pico-8 play session: hold ← + tap ❎, after a click and taps of 🅾, ❎, 🅾+❎, 🅾 in the second before t = 0

[t = 1 s] hold ← ~1s, tap ❎ ~2×
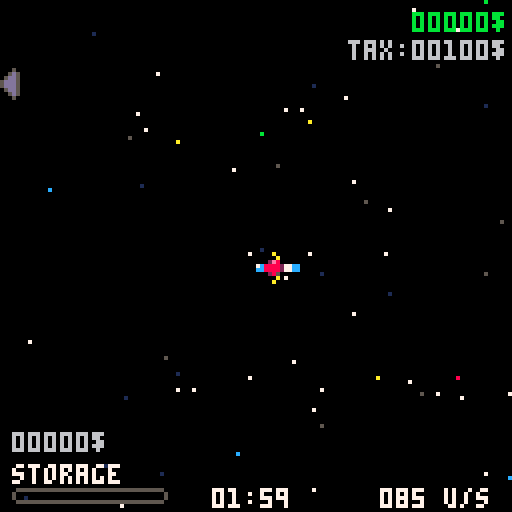
[t = 2 s] hold ← ~2s, tap ❎ ~4×
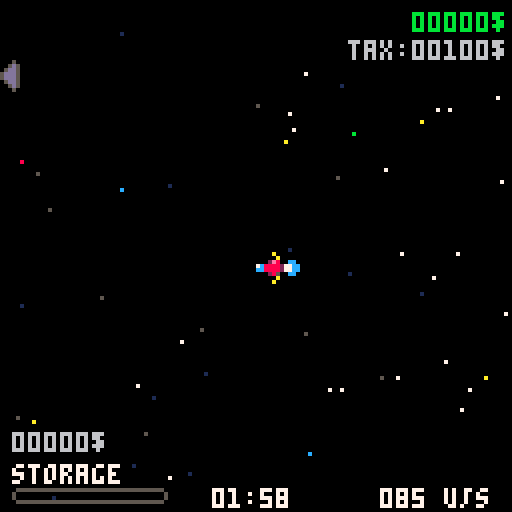
[t = 4 s] hold ← ~4s, tap ❎ ~7×
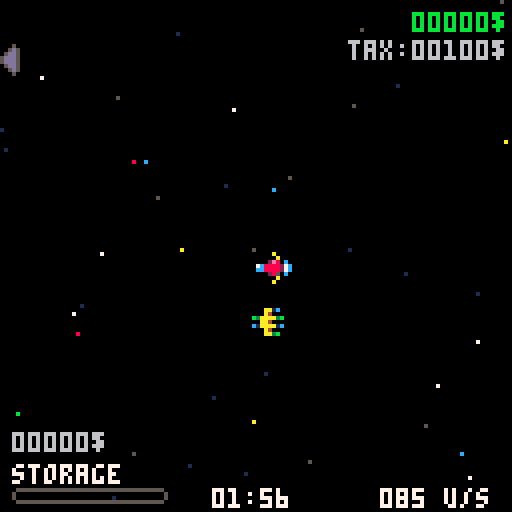
[t = 6 s] hold ← ~6s, tap ❎ ~10×
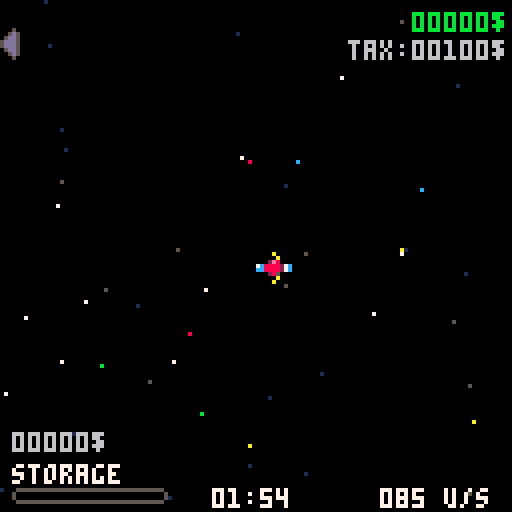

pico-8 cartridge
version 42
__lua__
//init
 
function _init()
 //init objects
 iply()
 ispace()
 iscraps()
 //tmp stuff
-- highscrapvlu=scraps[1]
-- highscraptier=scraps[2]
 
 //tick counter
	t=0
	
	//stars and scraps base speed 
	basespdcf=0.04

 //stage info
 stage=1
 fadeinit=true
 fadedir="left"
 imptax=100
 
 //gameinfo
 gmstate="init"
 initanim=false
 
end

function iply()
 ply={
		x=63*63, 
		y=63*31,
		inispd=0.2,
		spd=0.2,
		money=0,
		maxmoney=0,
		taxpaid=0,
		mnmade=0,
		maxstorage=5,
		storage=0,
		storagevlu=0,
		onturbo=false,
		spr=1,
		mvm=false,
		tempcore=0
	}
	
	//tempcore
	maxtempcore=6
	
	//no upgrade
	noeng={
		typ=0,
	 name="basic",
	 clr=7,
		turbo=0,
		accdly=1
	}
	
	//tier 1 upgrade
	quantumeng={
	 typ=1,
	 name="quantum",
	 clr=11,
	 turbo=0.5,
	 accdly=120,
	 uplyanim={13,29,45,61,14,30},
	 lplyanim={46,62,15,31,47,63},
	 ulplyanim={112,113,114,115,116,117},
	 dlplyanim={118,119,120,121,122,123}
	}
	
	//tier 2 upgrade
	lseng={
		typ=2,
		name="lightspeed",
	 clr=8,
		turbo=0.75,
		accdly=90,
		uplyanim={80,81,82,83,84,85},
	 lplyanim={86,87,88,89,90,91},
	 ulplyanim={96,97,98,99,100,101},
	 dlplyanim={102,103,104,105,106,107}
	}
	
	//tier 3 upgrade
	ftleng={
	 typ=3,
	 name="ftl",
	 clr=10,
	 turbo=1,
	 accdly=60,
	 uplyanim={13,81,19,61,84,22},
	 lplyanim={46,87,25,31,90,28},
	 ulplyanim={112,97,35,115,100,38},
	 dlplyanim={118,103,41,121,106,44}
	}
	
 engine=noeng
	
	uplyanim={17,18,19,20,21,22}
	lplyanim={23,24,25,26,27,28}
	ulplyanim={33,34,35,36,37,38}
	dlplyanim={39,40,41,42,43,44}
	
	plyanim={
	 x=ply.x,
	 y=ply.y+8,
	 spr=uplyanim,
	 xflip=false,
	 yflip=false,
	 shockwave=false,
	}
	
	shockwaves={}
	explosions={}
	shockwaveclr={8,10,11,12,14}
	
	//turbo shakecam
	shakedly=100
	shaketimer=0
	shakestrength=2
	
	camxoffset=0
	camyoffset=0
	
	//ship deceleration
	dcldly=60
	dclpercentage=0.09
	dcltimer=0
	
	//fictional pos
	xpos=ply.x
	ypos=ply.y
	
	//deny scrap pickup
	denydly=40
	denytimer=denydly
	denyclr={8,8,8,8,8}
	
	//money blink timer
	mnblinkdly=100
	mnblinktimer=0
	stvlublinkdly=100
	stvlublinktimer=0
	
 music(0)
end

function ispace()
 stars={}
 planets={}
 
 //space station
 station={
  x=ply.x-127+rnd(4000)-2000,
 	y=ply.y-127+rnd(4000)-2000,
 	spr=136,
 	spd=5,
 	rate=0
 }
 
 wypt={
  x=ply.x-5,
  y=ply.y-5,
		exs=false,
	 spr=57 
 }
 
 //planet
 for i=0,2 do
  xflip=rnd(2)-1
  yflip=rnd(2)-1
  xflip=(xflip>0) and true or false
  yflip=(yflip>0) and true or false
 	planet={
 	 x=ply.x-127+rnd(2000)-1000,
 	 y=ply.y-127+rnd(2000)-1000,
 	 xflip=xflip,
 	 yflip=yflip,
 		spr=76+i*64,
 		spd=5,
 		rate=1+flr(rnd(25))
 	}
 	add(planets,planet)
 end
 
 //stars
	for i=0,100 do
		star={
		 x=ply.x-127+rnd(255),
		 y=ply.y-127+rnd(255),
		 spd=2.6,
		 clr=7,
	 }
	 add(stars,star)
	end
	for i=0,75 do
		star={
		 x=ply.x-127+rnd(255),
		 y=ply.y-127+rnd(255),
		 spd=10,
		 clr=5,
	 }
	 add(stars,star)
	end
	for i=0,50 do
		star={
		 x=ply.x-127+rnd(255),
		 y=ply.y-127+rnd(255),
		 spd=0.5,
		 clr=1,
	 }
	 add(stars,star)
	end
	for i=0,5 do
		star={
		 x=ply.x-127+rnd(255),
		 y=ply.y-127+rnd(255),
		 spd=1,
		 clr=8,
	 }
	 add(stars,star)
	end
	for i=0,10 do
		star={
		 x=ply.x-127+rnd(255),
		 y=ply.y-127+rnd(255),
		 spd=1.6,
		 clr=11,
	 }
	 add(stars,star)
	end
	for i=0,10 do
		star={
		 x=ply.x-127+rnd(255),
		 y=ply.y-127+rnd(255),
		 spd=1.3,
		 clr=12,
	 }
	 add(stars,star)
	end
	for i=0,10 do
		star={
		 x=ply.x-127+rnd(255),
		 y=ply.y-127+rnd(255),
		 spd=1.9,
		 clr=10,
	 }
	 add(stars,star)
	end
end

function iscraps()

	pickupdly=240
	pickuptimer=0
	
	spwanscrapdly=5*60
	spawnscraptimer=0
	maxscraps=7
 scraps={}
 scraptypes={
 	"broken wing",
 	"carburator",
 	"photon absorber",
 	"quantum orb",
 	"alien adapter",
 	"laser weapon",
 	"battery cable",
 	"microprocessor"
 }
 
 for i=0,maxscraps do
 	spawnscrap()
 end
end
-->8
//update

function _update60()
 t+=1
 //title screen
 if gmstate=="init" then
  mv(stars,basespdcf)
  resetelem(stars,160,255)
 	if btnp(❎) then
 	 sfx(29)
 		gmstate="level"
-- 		music(0)
		end
 end
 //level
 if gmstate=="level" then
		mvply()
		turboply()
		mv(stars,basespdcf)
		mv(scraps,basespdcf)
		mv(planets,basespdcf)
		mv({station},basespdcf)
		mvshockwave()
		mvexplosion()
		resetelem(stars,150,255)
		resetelem(scraps,1000,375)
		resetelem(planets,2000,1000)
		resetelem({station},4000,2000)
		pickup()
		sellscraps()
		waypoint()
		timer()
	end
	
	if gmstate=="fade" then
	 camxoffset=0
	 camyoffset=0
	 if ttmp==nil then
	  ttmp=t
  end
		if t-ttmp>5 and fadeinit==true then
		 gmstate=nxtstate
			ttmp=nil
		end
	end
	
	//stage complete
	if gmstate=="stcmpl" then
	 if stcmplprint and btnp(❎) then
	  tmpt=t
	  goshop=true
 	 setstage()
		 ispace()
		 iscraps()
 		stcmplprint=false
 		fktotal=nil
  end
  if tmpt!=nil and t-tmpt==1 and goshop then
		 tmpt=nil
		 goshop=false
			gmstate="shop"
		end
	end
	
	//game over
	if gmstate=="gmover" then
		if gmoverprint and btnp(❎) then
		 iply()
 	 ispace()
 	 iscraps()
 	 resetstage()
			tmpt=nil
			gmoverprint=false
			fktotal=nil
			gmstate="init"
		end
	end
	
	//shop
	if gmstate=="shop" then
	
	 //init shop
	 if shopset==nil then
	  shopset=true
	 	setshop()
	 	
	 	menu={
		 typ="main",
		 choice=1,
		 maxchoice=3,
		 choicenames={"buy","sell","next stage"}
		}
  end

		//move cursor
		if btnp(⬇️) then
			if menu.choice<menu.maxchoice then
			 sfx(23)
				menu.choice+=1
			end
		end
		if btnp(⬆️) then
			if menu.choice>1 then
			 sfx(23)
				menu.choice-=1
			end
		end
		
		//navigate menus
		if btnp(❎) then
		 
		 //navigate main menu
			if menu.typ=="main" then
			 
			 //buy
				if menu.choice==1 then
					menu={
					 typ="buy",
					 choice=1,
					 maxchoice=buymaxchoice,
					 choicenames=buychoicenames
					}
				 sfx(23)
				 
				//sell
				elseif menu.choice==2 then
					if ply.storagevlu>0 then				
						sellscraps()
					else
						sfx(27)
					end
					
				//next stage
				elseif menu.choice==3 then
				 shopset=nil
					gmstate="level"
					sfx(29)
				end
				
			//navigate buy menu
			elseif menu.typ=="buy" then
			
			 //buy storage
				if menu.choice==1 then
					if ply.money>=shop.storageprice then
					 sfx(18)
						ply.money-=shop.storageprice
						ply.maxstorage+=1
					else
						sfx(27)
					end
					mnblinktimer=mnblinkdly
					
				//buy temporal core or engine
				elseif menu.choice==2 then
					if ply.tempcore<maxtempcore then
					 if ply.money>=shop.tempcoreprice then
							sfx(18)
							ply.money-=shop.tempcoreprice
							ply.tempcore+=1
							if ply.tempcore==maxtempcore then
								menu.maxchoice-=1
								buymaxchoice-=1
								menu.choice-=1
								if engine==ftleng then
									buychoicenames={"storage"}
									menu.choicenames={"storage"}
								else
									buychoicenames={"storage",shop.eng.name.." engine"}
									menu.choicenames={"storage",shop.eng.name.." engine"}
								end
							end
						end
					elseif ply.money>=shop.engprice then
					 sfx(18)
						ply.money-=shop.engprice
						engine=shop.eng
						menu.maxchoice-=1
						buymaxchoice-=1
						menu.choice-=1
						if ply.tempcore==maxtempcore then
							buychoicenames={"storage"}
							menu.choicenames={"storage"}
						else
							buychoicenames={"storage","temporal core"}
							menu.choicenames={"storage","temporal core"}
						end
					else
						sfx(27)
					end
					mnblinktimer=mnblinkdly
				//buy engine
				elseif menu.choice==3 then
					if ply.money>=shop.engprice then
					 sfx(18)
						ply.money-=shop.engprice
						engine=shop.eng
						menu.maxchoice-=1
						buymaxchoice-=1
						menu.choice-=1
						if ply.tempcore==maxtempcore then
							buychoicenames={"storage"}
							menu.choicenames={"storage"}
						else
							buychoicenames={"storage","temporal core"}
							menu.choicenames={"storage","temporal core"}
						end
					else
						sfx(27)
					end
					mnblinktimer=mnblinkdly
					
				end
			end
		end
		if btnp(🅾️) then
		 sfx(23)
			menu={
		 	typ="main",
		 	choice=1,
		 	maxchoice=3,
		 	choicenames={"buy","sell","next stage"}
		 }
		end
		shopblink()
	end
end

function mvply()
	if btn(⬅️) or btn(➡️) or btn(⬆️) or btn(⬇️) then
		ply.mvm=true
		dcltimer=dcldly
		if ply.onturbo then
			if ply.shockwave then
				newshockwave()
			end
			if ply.explosion then
				newexplosion()
			end
			if shaketimer>0 then
				shake()
				shaketimer-=1
			else
				camxoffset=0
				camyoffset=0
			end
		end
	else
		ply.mvm=false
		camxoffset=0
		camyoffset=0
	end
	if dcltimer>0 then
		dcltimer-=(dclpercentage*dcltimer)
	end
	
	if btn(⬅️) and not btn(⬆️) and not btn(⬇️) then
		xpos-=scrap.spd*ply.spd
		ply.spr=3
		plyanim.spr=lplyanim
		plyanim.x=ply.x+8
		plyanim.y=ply.y
		plyanim.xflip=false
		plyanim.yflip=false
	end
	if btn(➡️) and not btn(⬆️) and not btn(⬇️) then
		xpos+=scrap.spd*ply.spd
		ply.spr=7
		plyanim.spr=lplyanim
		plyanim.x=ply.x-8
		plyanim.y=ply.y
		plyanim.xflip=true
		plyanim.yflip=false
	end
	if btn(⬆️) and not btn(➡️) and not btn(⬅️) then
		ypos-=scrap.spd*ply.spd
		ply.spr=1
		plyanim.spr=uplyanim
		plyanim.x=ply.x
		plyanim.y=ply.y+8
		plyanim.xflip=false
		plyanim.yflip=false
	end
	if btn(⬇️) and not btn(➡️) and not btn(⬅️) then
		ypos+=scrap.spd*ply.spd
		ply.spr=5
		plyanim.spr=uplyanim
		plyanim.x=ply.x
		plyanim.y=ply.y-7
		plyanim.xflip=false
		plyanim.yflip=true
	end
	if btn(⬆️) and btn(⬅️) then
		xpos-=scrap.spd*ply.spd
		ypos-=scrap.spd*ply.spd
		ply.spr=2
		plyanim.spr=ulplyanim
		plyanim.x=ply.x+7
		plyanim.y=ply.y+7
		plyanim.xflip=false
		plyanim.yflip=false
	end
	if btn(⬇️) and btn(⬅️) then
		xpos-=scrap.spd*ply.spd
		ypos+=scrap.spd*ply.spd
		ply.spr=4
		plyanim.spr=dlplyanim
		plyanim.x=ply.x+7
		plyanim.y=ply.y-7
		plyanim.xflip=false
		plyanim.yflip=false
	end
	if btn(⬇️) and btn(➡️) then
		xpos+=scrap.spd*ply.spd
		ypos+=scrap.spd*ply.spd
		ply.spr=6
		plyanim.spr=dlplyanim
		plyanim.x=ply.x-7
		plyanim.y=ply.y-7
		plyanim.xflip=true
		plyanim.yflip=false
	end
	if btn(⬆️) and btn(➡️) then
		xpos+=scrap.spd*ply.spd
		ypos-=scrap.spd*ply.spd
		ply.spr=8
		plyanim.spr=ulplyanim
		plyanim.x=ply.x-7
		plyanim.y=ply.y+7
		plyanim.xflip=true
		plyanim.yflip=false
	end
end

function mv(coll,cf)
	staticmv(coll,cf)
	dynamicmv(coll)
	
	//deceleration
	if dcltimer>0 and not ply.mvm then
		staticmv(coll,dcltimer/250)
	end
end

function staticmv(coll,cf)
	if ply.spr==1 then
		for el in all(coll) do
			el.y+=el.spd*cf
		end
	elseif ply.spr==2 then
		for el in all(coll) do
			el.x+=el.spd*cf
			el.y+=el.spd*cf
		end
	elseif ply.spr==3 then
		for el in all(coll) do
			el.x+=el.spd*cf
		end
	elseif ply.spr==4 then
		for el in all(coll) do
			el.x+=el.spd*cf
		 el.y-=el.spd*cf
		end
	elseif ply.spr==5 then
		for el in all(coll) do
			el.y-=el.spd*cf
		end
	elseif ply.spr==6 then
		for el in all(coll) do
		 el.x-=el.spd*cf
			el.y-=el.spd*cf
		end
	elseif ply.spr==7 then
	 for el in all(coll) do
			el.x-=el.spd*cf
		end
	elseif ply.spr==8 then
		for el in all(coll) do
			el.x-=el.spd*cf
			el.y+=el.spd*cf
		end
	end
end

function dynamicmv(coll)
 if btn(⬅️) and not btn(⬆️) and not btn(⬇️) then
		for elem in all(coll) do
			elem.x+=elem.spd*ply.spd
		end
	end
	if btn(➡️) and not btn(⬆️) and not btn(⬇️) then
		for elem in all(coll) do
			elem.x-=elem.spd*ply.spd
		end
	end
	if btn(⬆️) and not btn(➡️) and not btn(⬅️) then
		for elem in all(coll) do
			elem.y+=elem.spd*ply.spd
		end
	end
	if btn(⬇️) and not btn(➡️) and not btn(⬅️) then
		for elem in all(coll) do
			elem.y-=elem.spd*ply.spd
		end
	end
	if btn(⬆️) and btn(⬅️) then
	 for elem in all(coll) do
			elem.x+=elem.spd*ply.spd
			elem.y+=elem.spd*ply.spd
		end
	end
	if btn(⬇️) and btn(⬅️) then
	 for elem in all(coll) do
			elem.x+=elem.spd*ply.spd
			elem.y-=elem.spd*ply.spd
		end
	end
	if btn(⬇️) and btn(➡️) then
	 for elem in all(coll) do
			elem.x-=elem.spd*ply.spd
			elem.y-=elem.spd*ply.spd
		end
	end
	if btn(⬆️) and btn(➡️) then
	 for elem in all(coll) do
			elem.x-=elem.spd*ply.spd
			elem.y+=elem.spd*ply.spd
		end
	end
end

function resetelem(coll,deldist,newdist)
	for elem in all(coll) do
		if abs(elem.x-ply.x)>deldist or abs(elem.y-ply.y)>deldist then
		 local newx=ply.x
		 local newy=ply.y
		 repeat
    newx=ply.x-127+rnd(newdist*2)-newdist
    newy=ply.y-127+rnd(newdist*2)-newdist
   until abs(newx-ply.x)>63 or abs(newy-ply.y)>63
			elem.x=newx
			elem.y=newy
		end
	end
end

function spawnscrap()
	if #scraps>=maxscraps then
 	return
 end
 local x
 local y
 repeat
  x=ply.x+rnd(750)-375
  y=ply.y+rnd(750)-375
 until abs(x-ply.x)>63 or abs(y-ply.y)>63
	//tier probabilities
	tier=flr(rnd(101))
	if tier<60 then
		tier="common"
		rtier=1
	elseif tier<85 then
		tier="rare"
		rtier=2
	elseif tier<95 then
		tier="epic"
		rtier=3
	elseif tier<100 then
		tier="legendary"
		rtier=4
	elseif tier==100 then
		tier="mythic"
		rtier=5
	end
	scrap={
		x=x,
		y=y,
		spd=5,
		typ=scraptypes[flr(rnd(#scraptypes))+1],
		tier=tier,
		rtier=rtier
	}
	
	//type stuff
	if scrap.typ=="broken wing" then
		scrap.spr=10
		scrap.value=3
	elseif scrap.typ=="carburator" then
		scrap.spr=11
		scrap.value=5
	elseif scrap.typ=="photon absorber" then
		scrap.spr=12
		scrap.value=10
	elseif scrap.typ=="quantum orb" then
		scrap.spr=13
		scrap.value=30
	elseif scrap.typ=="alien adapter" then
		scrap.spr=14
		scrap.value=35
	elseif scrap.typ=="laser weapon" then
		scrap.spr=15
		scrap.value=20
	elseif scrap.typ=="battery cable" then
		scrap.spr=29
		scrap.value=7
	elseif scrap.typ=="microprocessor" then
		scrap.spr=30
		scrap.value=25
	end
	
	//tier stuff
	if scrap.tier=="common" then
		scrap.clr=6
	elseif scrap.tier=="rare" then
		scrap.value=flr(scrap.value*2)
		scrap.clr=12
	elseif scrap.tier=="epic" then
		scrap.value=flr(scrap.value*4)
		scrap.clr=8
	elseif scrap.tier=="legendary" then
		scrap.value=flr(scrap.value*10)
		scrap.clr=9
	elseif scrap.tier=="mythic" then
		scrap.value=flr(scrap.value*50)
		scrap.clr=10
	end
	add(scraps,scrap)
end

function turboply()
	if engine.typ!=0 and btn(🅾️) and (btn(⬆️) or btn(⬅️) or btn(➡️) or btn(⬇️)) then
	 if acctimer<engine.accdly then
	 	acctimer+=1
  end
  if acctimer==1 then
  	sfx(1)
  end
	else
		ply.spd=ply.inispd
		ply.onturbo=false
		acctimer=0
	end
	if acctimer==engine.accdly then
	 if engine.typ>=2 then
			ply.shockwave=true
		end
		ply.explosion=true
	 acctimer+=1
		ply.spd=engine.turbo
		ply.onturbo=true
		shaketimer=shakedly
		sfx(0)
	end
end

function newshockwave()
	for i=0,2 do
		shockwave={
		x=ply.x,
		y=ply.y,
		rad=i*0,
		clr=7
		}
		add(shockwaves,shockwave)
	end
	ply.shockwave=false
end

function newexplosion()
	for i=0,3+rnd(4) do
		local x=ply.x
		local y=ply.y
	 if ply.spr==1 then
	 	x+=4
	 	y+=8
  elseif ply.spr==2 then
  	x+=8
	 	y+=8
  elseif ply.spr==3 then
  	x+=8
	 	y+=4
  elseif ply.spr==4 then
  	x+=8
  elseif ply.spr==5 then
  	x+=4
  elseif ply.spr==6 then
  	//nothing
  elseif ply.spr==7 then
  	y+=4
  elseif ply.spr==8 then
  	y+=8
  end
		explosion={
		 x=x,
		 y=y,
		 rad=5+rnd(3),
		 spd=5+rnd(3),
		 age=0+rnd(3),
		 clr=7
		}
		add(explosions,explosion)
	end
	ply.explosion=false
end

function mvshockwave()
	for shockwave in all(shockwaves) do
		shockwave.rad+=5
		shockwave.clr=shockwaveclr[t%5+1]
		if shockwave.rad>100 then
			del(shockwaves,shockwave)
		end
	end
end

function mvexplosion()
	for expl in all(explosions) do
		expl.age+=1
		expl.rad-=1
		if expl.age>5 then
			expl.clr=10
		end
		if expl.age>10 then
			expl.clr=9
		end
		if expl.age>15 then
			expl.clr=8
		end
		if expl.age>20 then
			expl.clr=1
		end
		if expl.age>25 then
			del(explosions,expl)
		end
	end
end

function shake()
	camxoffset=rnd(2*shakestrength)-shakestrength
	camyoffset=rnd(2*shakestrength)-shakestrength
end

function collides(a,b)
	local a_x1=a.x
	local a_y1=a.y
	local a_x2=a.x+7
	local a_y2=a.y+7
	
	local b_x1=b.x
	local b_y1=b.y
	local b_x2=b.x+7
	local b_y2=b.y+7
	
	if a_y1>b_y2 then return false end
	if b_y1>a_y2 then return false end
	if a_x1>b_x2 then return false end
	if b_x1>a_x2 then return false end
	
	return true
end

function pickup()
	for scrap in all(scraps) do
		if collides(ply,scrap) then
		 if ply.storage<ply.maxstorage then
		 	pickupsfx(scrap.tier)
		 	stvlublinktimer=stvlublinkdly
		 	ply.storage+=1
			 ply.storagevlu+=scrap.value
			 pickuptimer=pickupdly
			 
			 //for stats
			 if highscrapvlu==nil then
			 	highscrapvlu=scrap
    elseif scrap.value>highscrapvlu.value then
    	highscrapvlu=scrap
    end
			 if highscraptier==nil then
			 	highscraptier=scrap
    elseif scrap.rtier>highscraptier.rtier then
    	highscraptier=scrap
    end
    if runhighscrapvlu==nil then
    	runhighscrapvlu=scrap
    elseif scrap.value>runhighscrapvlu.value then
    	runhighscrapvlu=scrap
    end
    if runhighscraptier==nil then
    	runhighscraptier=scrap
    elseif scrap.rtier>runhighscraptier.rtier then
    	runhighscraptier=scrap
    end
			 
			 displayscrap={
				typ=scrap.typ,
				tier=scrap.tier,
				clr=scrap.clr,
				value=scrap.value
			 }
			 
				del(scraps,scrap)
				spawnscrap()
   else
   	if denytimer==denydly then
   		sfx(17)
   		denytimer=0
   		denyclr={6,7,8,8,8}
				end
   end
		end
	end
	if denytimer<denydly then
 	denytimer+=1
 end
 if denytimer==denydly then
 	denyclr={8,8,8,8,8}
 end
end

function pickupsfx(tier)
	if tier=="common" then
		sfx(2)
	elseif tier=="rare" then
		sfx(3)
	elseif tier=="epic" then
		sfx(4)
	elseif tier=="legendary" then
		sfx(5)
	elseif tier=="mythic" then
		sfx(6)
	end
end

function shopnear()
 if gmstate=="shop" then
 	return shop
 end
	for plt in all(planets) do
	 pltx=plt.x+16
	 plty=plt.y+16
	 if abs(pltx-ply.x)<30 and abs(plty-ply.y)<30 then
	 	return plt
	 end
	end
	stax=station.x+16
	stay=station.y+16
	if abs(stax-ply.x)<30 and abs(stay-ply.y)<30 then 
		return station
	end
	return false
end

function sellscraps()
	if shopnear()!=false and btn(❎) and ply.storagevlu!=0 then
	 mnblinktimer=mnblinkdly
	 rate=shopnear().rate
	 ply.money+=flr(ply.storagevlu+ply.storagevlu*rate/100)
	 ply.maxmoney+=flr(ply.storagevlu+ply.storagevlu*rate/100)
	 ply.mnmade+=flr(ply.storagevlu+ply.storagevlu*rate/100)
	 ply.storage=0
	 ply.storagevlu=0
	 sfx(18)
	end
	if mnblinktimer>0 then
		mnblinktimer-=1
	end
	if stvlublinktimer>0 then
		stvlublinktimer-=1
	end
end

//eve's waypoint formula <3
function waypoint()
  stax=station.x+16
  stay=station.y+16
  dtx=flr(stax-ply.x)
  dty=flr(stay-ply.y)
  if abs(dtx)>75 or abs(dty)>75 then 
   wypt.exs=true
   if abs(dtx)>abs(dty) then
   	if dtx>0 then
   	 //right
   	 wypt.spr=56
   	 wyptoffset=max(-63,58/dtx*dty)
   	 wyptoffset=min(58,wyptoffset)
   		wypt.x=ply.x+58
   		wypt.y=ply.y+wyptoffset
				else
				 //left
				 wypt.spr=54
				 wyptoffset=max(-58,58/dtx*dty)
   	 wyptoffset=min(63,wyptoffset)
					wypt.x=ply.x-65
   		wypt.y=ply.y-wyptoffset
				end
   else
   	if dty>0 then
   	 //down
   	 wypt.spr=55
   	 wyptoffset=max(-63,58/dty*dtx)
   	 wyptoffset=min(58,wyptoffset)
   	 wypt.x=ply.x+wyptoffset
   		wypt.y=ply.y+58
				else
				 //up
				 wypt.spr=53
				 wyptoffset=max(-58,58/dty*dtx)
   	 wyptoffset=min(63,wyptoffset)
				 wypt.x=ply.x-wyptoffset
					wypt.y=ply.y-65
				end
   end
  else
  	wypt.exs=false
  end
end

function setstage()
	ply.spr=1
	ply.mnmade=0
	ply.money-=imptax
	ply.taxpaid+=imptax
	stage+=1
	maxscraps+=1
	imptax+=100
	highscrapvlu=nil
	highscraptier=nil
end

function resetstage()
	stage=1
	imptax=100
	highscrapvlu=nil
	highscraptier=nil
end

function timer()
 if lvltimer==nil then
 	lvltimer=7260+(ply.tempcore*60*10)
--		lvltimer=100
 end
 if lvltimer>0 then
 	lvltimer-=1
 	for i=2,6 do
 		if lvltimer==60*i then
 			sfx(23)
			end
		end
 end
 if lvltimer==55 then
  music(-1)
  sfx(24)
 	lvltimer=nil
 	if ply.money>=imptax then
	 	nxtstate="stcmpl"
  else
  	nxtstate="gmover"
  end
 	gmstate="fade"
 end
end

function setshop()
 shop={
	 rate=1+flr(rnd(25)),
	 eng=nxteng,
	 engprice=nxtengprice,
	 storageprice=50+flr(rnd(50)),
	 tempcoreprice=50+flr(rnd(200))
	}
 
 //sets shop buyable engine
 if ply.tempcore==maxtempcore then
 	buymaxchoice=2
 else 
 	buymaxchoice=3
 end

 if engine==noeng then
 	shop.eng=quantumeng
 	shop.engprice=200+flr(rnd(100))
 	if ply.tempcore==maxtempcore then
 		buychoicenames={"storage ",shop.eng.name.." engine"}
		else
			buychoicenames={"storage ","temporal core",shop.eng.name.." engine"}
		end
 elseif engine==quantumeng then
 	shop.eng=lseng
 	shop.engprice=200+flr(rnd(200))
 	if ply.tempcore==maxtempcore then
 		buychoicenames={"storage ",shop.eng.name.." engine"}
		else
			buychoicenames={"storage ","temporal core",shop.eng.name.." engine"}
		end
 elseif engine==lseng then
 	shop.eng=ftleng
 	shop.engprice=200+flr(rnd(300))
 	if ply.tempcore==maxtempcore then
 		buychoicenames={"storage ",shop.eng.name.." engine"}
		else
			buychoicenames={"storage ","temporal core",shop.eng.name.." engine"}
		end
 elseif engine==ftleng then
 	shop.eng=nil
 	if ply.tempcore==maxtempcore then
 		buychoicenames={"storage "}
 		buymaxchoice=1
		else
			buychoicenames={"storage ","temporal core"}
			buymaxchoice=2
		end
 end
end

function shopblink()
	if mnblinktimer>0 then
		mnblinktimer-=1
	end
	if stvlublinktimer>0 then
		stvlublinktimer-=1
	end
end
-->8
//draw

function _draw()
 if gmstate=="init" then
 	cls(0)
 	camera(ply.x-63+camxoffset,ply.y-63-camyoffset)
 	
 	// stars
		for star in all(stars) do 
			pset(star.x,star.y,star.clr)
		end
		
		//title
		spr(128,ply.x-31,ply.y-40,8,4)
		pressclr={5,6,7,7,7,7,7,7}
		print("press ❎ to start a new run",ply.x-53,ply.y+30,pressclr[flr(t/4)%6+1])
 	
 elseif gmstate=="level" then
 	cls()
		camera(ply.x-63+camxoffset,ply.y-63-camyoffset)
		
		//tmp stuff
--		print(turboprc(),ply.x-10,ply.y-10)
		
		// stars
		for star in all(stars) do 
			pset(star.x,star.y,star.clr)
		end
		
		// planets, station and waypoint
		for plt in all(planets) do
			spr(plt.spr,plt.x,plt.y,4,4,plt.xflip,plt.yflip)
		end
		
		spr(station.spr,station.x,station.y,4,4)
		
		if wypt.exs then
			spr(wypt.spr,wypt.x,wypt.y)
		end
		
		// shockwaves
		for shockwave in all(shockwaves) do
			circ(shockwave.x,shockwave.y,shockwave.rad,shockwave.clr)
		end
		
		// explosions
		for expl in all(explosions) do
			circfill(expl.x,expl.y,expl.rad,expl.clr)
		end
		
		// scraps
		for scrap in all(scraps) do
			spr(scrap.spr,scrap.x,scrap.y)
		end
		
		// player
		spr(ply.spr,ply.x,ply.y)
		if ply.mvm then
		 if ply.onturbo then
		 	if engine==quantumeng then
		 		pal(12,11)
				elseif engine==lseng then
				 pal(12,8)
				elseif engine==ftleng then
					pal(12,10)
				end
   end
			spr(plyanim.spr[flr(t/1.4)%6+1],plyanim.x,plyanim.y,1,1,plyanim.xflip,plyanim.yflip)
			pal()
		end
		
		//money
		money=fmtmoney(ply.money)
		tax=fmtmoney(imptax)
		moneyclr={11,11,11,11,11,11,11,11}
		if mnblinktimer>0 then
			moneyclr={6,7,11,11,11,11,11,11}
		end
		print(money,ply.x+40,ply.y-60,moneyclr[flr(t/4)%6+1])
		print("tax:"..tax,ply.x+24,ply.y-53,6)
		stvlu=fmtmoney(ply.storagevlu)
		stvluclr={6,6,6,6,6,6,6,6}
		if stvlublinktimer>0 then
			stvluclr={7,5,6,6,6,6,6,6}
		end
		if shopnear()!=false and shopnear().rate>1 and ply.storagevlu>0 then
		 rateclr={7,5,6,6,6,6,6,6}
		 ratestvlu=fmtmoney(ply.storagevlu+ply.storagevlu*shopnear().rate/100)
			print(stvlu.." -> "..ratestvlu,ply.x-60,ply.y+45,rateclr[flr(t/4)%6+1])
		else
		 print(stvlu,ply.x-60,ply.y+45,stvluclr[flr(t/4)%6+1])
		end
		printpickup()
		
		//selling ui
		if shopnear()!=false then
			if ply.storagevlu>0 then
				sellclr={5,6,7,7,7,7,7,7}
			 print("press ❎ to sell",ply.x-29,ply.y-15,sellclr[flr(t/4)%6+1])
			end
			if shopnear().rate>0 then
			 pickuptimer=0
				print("planet rate: "..shopnear().rate.."%",ply.x-60,ply.y-60,7)
			end
		end
	
		// storage ui
	 if ply.storage==ply.maxstorage then
	 	print("full",ply.x-60,ply.y+53,denyclr[flr(t/2)%3+1])
	 else
	 	print("storage",ply.x-60,ply.y+53,7)
	 end
	 if storageprc()==0 then
	 	stclr=7
	 elseif storageprc()==50 then
	 	stclr=10
	 elseif storageprc()==75 then
	 	stclr=9
	 elseif storageprc()==100 then
	 	stclr=8
	 end
	 stcf=flr(36*storageprc()/100)
	 x1=ply.x-60+1
		y1=ply.y+57+3
		x2=ply.x-60+1+stcf
		y2=ply.y+57+4
	 spr(48,ply.x-60,ply.y+57,5,1)
	 if stcf!=0 then
			rectfill(x1,y1,x2,y2,stclr)
		end
		
		// turbo ui
  engineclr=7
  if ply.onturbo then
   engineclr=engine.clr
  end
  
  //charge bar name
  	
  if engine==quantumeng then
 		print(engine.name,ply.x+32,ply.y+53,engineclr)
		elseif engine==lseng then
			print(engine.name,ply.x+20,ply.y+53,engineclr)
		elseif engine==ftleng then
			print(engine.name,ply.x+48,ply.y+53,engineclr)
		end
		
		//charge bar qt and color
		
		if engine!=noeng then
			turboclr={7,7,7,7,7,7,7}
			if turboprc()>=25 then
				turboclr={10,10,10,10,10,10,10}
			end
			if turboprc()>=50 then
				turboclr={9,9,9,9,9,9,9}
			end
			if turboprc()>=75 then
				turboclr={8,8,8,8,8,8,8}
			end
			if turboprc()>=100 then
			 if engine==quantumeng then
			 	turboclr={13,12,11,3,2,1}
	   elseif engine==lseng then
	   	turboclr={8,9,10,4,2,14}
	   elseif engine==ftleng then
	   	turboclr={8,9,10,11,12,13,14}
	   end
			end
			lscf=flr(36*turboprc()/100)
			x1=ply.x+20+1
			y1=ply.y+57+3
			x2=ply.x+20+1+lscf
			y2=ply.y+57+4
			spr(48,ply.x+20,ply.y+57,5,1)
			if lscf!=0 then
				rectfill(x1,y1,x2,y2,turboclr[t%7+1])
			end
		end
	
		//speed ui
		if ply.mvm then
			if ply.onturbo then
				if engine==quantumeng then
					fmtspd="150 u/s"
				elseif engine==lseng then
					fmtspd="300 u/s"
				elseif engine==ftleng then
				 spr(9,ply.x+37,ply.y+45)
					fmtspd="    u/s"
				end
			else
				fmtspd="085 u/s"
			end
		else
			fmtspd="001 u/s"
		end
		if engine!=noeng then
			print(fmtspd,ply.x+32,ply.y+45,7)
		else
			print(fmtspd,ply.x+32,ply.y+59,7)
		end

 	
 	//level timer ui
 	if lvltimer!=nil then
 		lvltimerclr=7
 	if lvltimer<=360 then
 		lvltimerclr=8
			end
	 	print(fmttimer(lvltimer),ply.x-10,ply.y+59,lvltimerclr)
		end
 	
 //fade
 elseif gmstate=="fade" then
  fade()
  
 //stage completed
 elseif gmstate=="stcmpl" then
  cls()
  local ltnc=15
 	if tmpt==nil then
 		tmpt=t
		end
		if t-tmpt==ltnc*2 then
			sfx(19)
		end
		if t-tmpt>=ltnc*2 then
		 rectfill(ply.x-60-1,ply.y-60-1,ply.x+60+1,ply.y+60+1,12)
		 rectfill(ply.x-60,ply.y-60,ply.x+60,ply.y+60,1)
		 print("stage "..stage.." completed!",ply.x-33,ply.y-55,7)
		 rectfill(ply.x-33,ply.y-48,ply.x+36,ply.y-48)
		end
		if t-tmpt==ltnc*10 or t-tmpt==ltnc*12 or t-tmpt==ltnc*14 or t-tmpt==ltnc*16 then
			sfx(20)
		end
		if t-tmpt>=ltnc*10 then
			print("most valuable scrap found:",ply.x-55,ply.y-35,7)
			if highscrapvlu!=nil then
		 	print(highscrapvlu.tier.." "..highscrapvlu.typ.." "..highscrapvlu.value.."$",ply.x-55,ply.y-25,highscrapvlu.clr)
   else
   	print("none",ply.x-55,ply.y-25,7)
   end
			
		end
		if t-tmpt>=ltnc*12 then
			print("shiniest scrap found:",ply.x-55,ply.y-15,7)
			if highscraptier!=nil then
				print(highscraptier.tier.." "..highscraptier.typ.." "..highscraptier.value.."$",ply.x-55,ply.y-5,highscraptier.clr)
			else
				print("none",ply.x-55,ply.y-5,7)
			end
		end
		if t-tmpt>=ltnc*14 then
			print("money before tax: "..ply.money.."$",ply.x-55,ply.y+5,7)
		end
		if t-tmpt>=ltnc*16 then
			print("imperial tax: "..imptax.."$",ply.x-55,ply.y+15,7)
		end
		if t-tmpt>=ltnc*18 then
		 if fktotal==nil then
		 	fktotal=ply.money
   end
		 if fktotal>(ply.money-imptax) then
		 	fktotal-=2
		 	sfx(21)
   end
			print("total money: "..fktotal.."$",ply.x-55,ply.y+25,11)
		end
		if fktotal==(ply.money-imptax) then
		 stcmplprint=true
		 pressclr={5,6,7,7,7,7,7,7}
			print("press ❎ to continue",ply.x-39,ply.y+45,pressclr[flr(t/4)%6+1])
		end
		
	//game over
 elseif gmstate=="gmover" then
 	cls()
  local ltnc=15
 	if tmpt==nil then
 		tmpt=t
		end
		if t-tmpt==ltnc*2 then
			sfx(22)
		end
		if t-tmpt>=ltnc*2 then
		 rectfill(ply.x-60-1,ply.y-60-1,ply.x+60+1,ply.y+60+1,8)
		 rectfill(ply.x-60,ply.y-60,ply.x+60,ply.y+60,2)
		 print("game over...",ply.x-21,ply.y-55,7)
		end
		if t-tmpt==ltnc*10 or t-tmpt==ltnc*12 or t-tmpt==ltnc*14 or t-tmpt==ltnc*16 then
			sfx(20)
		end
		if t-tmpt>=ltnc*10 then
			print("most valuable scrap found:",ply.x-55,ply.y-35,7)
			if runhighscrapvlu!=nil then
		 	print(runhighscrapvlu.tier.." "..runhighscrapvlu.typ.." "..runhighscrapvlu.value.."$",ply.x-55,ply.y-25,runhighscrapvlu.clr)
   else
   	print("none",ply.x-55,ply.y-25,7)
   end
			
		end
		if t-tmpt>=ltnc*12 then
			print("best tier scrap found:",ply.x-55,ply.y-15,7)
			if runhighscraptier!=nil then
				print(runhighscraptier.tier.." "..runhighscraptier.typ.." "..runhighscraptier.value.."$",ply.x-55,ply.y-5,runhighscraptier.clr)
			else
				print("none",ply.x-55,ply.y-5,7)
			end
		end
		if t-tmpt>=ltnc*14 then
			print("stage reached: "..stage,ply.x-55,ply.y+5,7)
		end
		if t-tmpt>=ltnc*16 then
			print("total money earned: "..ply.maxmoney.."$",ply.x-55,ply.y+15,7)
		end
		if t-tmpt>=ltnc*18 then
		 if fktotal==nil then
		 	fktotal=0
   end
		 if fktotal<ply.taxpaid then
		 	fktotal+=2
		 	sfx(21)
   end
			print("total taxes paid: "..fktotal.."$",ply.x-55,ply.y+25,8)
		end
		if fktotal==ply.taxpaid then
		 gmoverprint=true
		 pressclr={5,6,7,7,7,7,7,7}
			print("press ❎ to play again",ply.x-43,ply.y+45,pressclr[flr(t/4)%6+1])
		end
		
	//shop
 elseif gmstate=="shop" then
 	cls()
 	alienspr={224,226,228}
 	
 	//alien and desk
 	spr(64,ply.x-32,ply.y-32,8,4)
 	spr(alienspr[flr(t/17)%3+1],ply.x-8,ply.y-27,2,2)
 	
 	//money and info ui
 	money=fmtmoney(ply.money)
		tax=fmtmoney(imptax)
		stvlu=fmtmoney(ply.storagevlu)
		ratestvlu=fmtmoney(ply.storagevlu+ply.storagevlu*shopnear().rate/100)
		moneyclr={11,11,11,11,11,11,11,11}
		stvluclr={6,6,6,6,6,6,6,6}
		if mnblinktimer>0 then
			moneyclr={6,7,11,11,11,11,11,11}
		end
		print(money,ply.x+40,ply.y-60,moneyclr[flr(t/4)%6+1])
		print("tax:"..tax,ply.x+24,ply.y-53,6)
		print("shop rate: "..shop.rate.."%",ply.x-60,ply.y-60,7)
		print(stvlu.." -> "..ratestvlu,ply.x-60,ply.y-53,stvluclr[flr(t/4)%6+1])
		print("storage: "..ply.maxstorage,ply.x-60,ply.y-46)
		print("temporal cores: "..ply.tempcore,ply.x-60,ply.y+52)
		print("current engine: "..engine.name,ply.x-60,ply.y+59)
 	
 	//main menu
 	if menu.typ=="main" then
			for i=1,menu.maxchoice do
			 if i==menu.choice then
			 	itemclr={5,6,7,7,7,7}
		  else
		  	itemclr={7,7,7,7,7,7}
		  end
				rect(ply.x-60,ply.y+i*10+i+1,ply.x+60,ply.y+i*10+10+i,itemclr[flr(t/3)%6+1])
				print(menu.choicenames[i],ply.x-55,ply.y+i*10+3+i)
			end
			
		//buy menu
		elseif menu.typ=="buy" then
		 for i=1,menu.maxchoice do
		  if i==1 then
		  	price=shop.storageprice
    elseif i==2 and ply.tempcore==maxtempcore then
    	price=shop.engprice
    else
    	price=shop.tempcoreprice
    end
    if i==3 then
    	price=shop.engprice
    end
			 if i==menu.choice then
			 	itemclr={5,6,7,7,7,7}
		  else
		  	itemclr={7,7,7,7,7,7}
		  end
				rect(ply.x-60,ply.y+i*10+i+1,ply.x+60,ply.y+i*10+10+i,itemclr[flr(t/3)%6+1])
				print(menu.choicenames[i],ply.x-55,ply.y+i*10+3+i)
				if ply.money>=price then
					priceclr=11
				else
					priceclr=8
				end
				print(fmtmoney(price),ply.x+35,ply.y+i*10+3+i,priceclr)
			end
		end
 end
end

function turboprc()
	return flr(acctimer/engine.accdly*100)
end

function storageprc() 
	return flr(ply.storage/ply.maxstorage*100)
end

--function fmtspd()
--	if ply.mvm then
--		spd=min(300,flr(1+ply.spd*300))
--	else
--		spd=1
--	end
--	spd=tostring(spd)
--	while #spd<3 do
--		spd="0"..spd
--	end
--	return spd.." u/s"
--end

function printpickup()
	if pickuptimer>0 then
	 clr={6,7,displayscrap.clr,displayscrap.clr,displayscrap.clr,displayscrap.clr}
	 pickuptimer-=1
		print(displayscrap.typ,ply.x-60,ply.y-60,clr[flr(t/2)%#clr+1])
  print(displayscrap.tier,ply.x-60,ply.y-50,clr[flr(t/2)%#clr+1])
  print("+"..displayscrap.value.."$",ply.x-60,ply.y-40,clr[flr(t/2)%#clr+1])
	end
end

function fmtmoney(amount)
  local str=tostring(flr(amount))
  while #str<5 do
    str="0"..str
  end
  return str.."$"
end

function fade()
 sqsize=10
	if fadeinit then
		fadex1=ply.x+64
		fadex2=fadex1-sqsize
  fadey1=ply.y-63
  fadey2=fadey1+sqsize
  fadeinit=false
	else
	 rectfill(fadex1,fadey1,fadex2,fadey2,0)
		if fadedir=="left" then
			if fadex2>ply.x-63 then
				fadex1-=sqsize
				fadex2-=sqsize
			elseif fadey2<ply.y+63 then
				fadey1+=sqsize
				fadey2+=sqsize
				fadedir="right"
			else
			 fadeinit=true
			end
		end
		rectfill(fadex1,fadey1,fadex2,fadey2,0)
		if fadedir=="right" then
			if fadex1<=ply.x+63 then
				fadex1+=sqsize
				fadex2+=sqsize
			elseif fadey1<ply.y+63 then
				fadey1+=sqsize
				fadey2+=sqsize
				fadedir="left"
			else 
			 fadeinit=true
			end
		end
	end
end

function fmttimer(tmr)
 //get minutes and seconds
 sec=tmr\60
 minu=sec\60
 sec=sec%60
 
 //to string
 minu=tostring(minu)
 sec=tostring(sec)
 while #minu<2 do
 	minu="0"..minu
 end
 while #sec<2 do
 	sec="0"..sec
 end
 
 //format
 return minu..":"..sec
end
__gfx__
00000000000000000000000000000a00000aa00000022000000aa00000a000000000000007707700000000000000000000000000000000000000000000000000
00000000000c700000000000000000a00000e8200a8885a0028500000a000000000000007007007000000000000000000d0dd0d0001cc000000aa1c000005528
00700700000cc00000c7000000002e8000028880a0e8880a08882000058200000000cc007007007006355616000b0b000c0a902001cc7c00000a400000055000
000770000008800000cc820a07c888820008885a00288200ae88800028888cc0a028c7007007007006036010005c0c501cba982e1cccc7c0b3aaaa3bcb350000
0007700000288200000888ea0cc88882007c820a00088000a028cc0028888c70a58880000770770006535100005151501cba982e1cccc7c000aa400000055000
00700700a0888e0a000288800000285000cc0000000cc00000007c0008e20000088820000000000006566000000161000c0a902001cccc00c1aaaa1c00005528
000000000a5888a000005820000000a0000000000007c000000000000a000000028e00000000000000500000000060000d0dd0d0001cc000000a400000000000
0000000000022000000aa00000000a0000000000000000000000000000a00000000aa0000000000006000000000000000000000000000000000aa3b000000000
000000000007700000077000000770000007700000c77c0000c77c00000000000000000000000000000000000000000000000000000000000000000000000000
00000000000cc000000770000007700000c77c0000cccc00000cc000000000000000000000000000000000000000000000000000c0c000000c11100000000000
0000000000000000000cc000000cc00000cccc00000cc000000000000000000000000000000000000cc00000cc000000c000000001000c0c000d13b000000000
000000000000000000000000000cc000000cc00000000000000000007c00000077c0000077cc000077cc00007cc000007c000000050000100b33100000000000
000000000000000000000000000000000000000000000000000000007c00000077c0000077cc000077cc00007cc000007c00000005000050000d128000000000
000000000000000000000000000000000000000000000000000000000000000000000000000000000cc00000cc000000c0000000050055000822100000000000
000000000000000000000000000000000000000000000000000000000000000000000000000000000000000000000000000000000055000000ad11c000000000
00000000000000000000000000000000000000000000000000000000000000000000000000000000000000000000000000000000000000000000000000000000
000000007000000070000000770000007700000077c000007c000000000000000000000000000000000000000000000000000000000000000000000000000000
000000000c00000007c0000077c00000777c000077c00000c0000000000000000000000000000000000000000000000000000000000000000000000000000000
00000000000000000c0000000cc00000077c0000cc00000000000000000000000000000000000000000000000000000000000000000000000000000000000000
000000000000000000000000000000000cc000000000000000000000000000000000000000000000000000000000000000000000000000000000000000000000
000000000000000000000000000000000000000000000000000000000000000000000000000000000cc000000000000000000000000000000000000000000000
00000000000000000000000000000000000000000000000000000000000000000c0000000cc00000077c0000cc00000000000000000000000000000000000000
000000000000000000000000000000000000000000000000000000000c00000007c0000077c00000777c000077c00000c0000000000000000000000000000000
000000000000000000000000000000000000000000000000000000007000000070000000770000007700000077c000007c000000000000000000000000000000
00000000000000000000000000000000000000000000000000000500000000000050000000000000000000000000000000000000000000000000000000000000
00000000000000000000000000000000000000000000000000005d500000000005d5000000000000000000000000000000000000000000000000000000000000
0555555555555555555555555555555555555500000550000005dd500555555005dd500000055500000000000000000000000000000000000000000000000000
5000000000000000000000000000000000000050005dd500005ddd505dddddd505ddd500005ddd50000000000000000000000000000000000000000000000000
500000000000000000000000000000000000005005dddd50005ddd5005dddd5005ddd500005ddd50000000000000000000000000000000000000000000000000
05555555555555555555555555555555555555005dddddd50005dd50005dd50005dd5000005ddd50000000000000000000000000000000000000000000000000
00000000000000000000000000000000000000000555555000005d500005500005d5000000055500000000000000000000000000000000000000000000000000
00000000000000000000000000000000000000000000000000000500000000000050000000000000000000000000000000000000000000000000000000000000
77777777777777777777777777777777777777777777777777777777777777770000000000000000000000000000000000000000000000000000000000000000
70100000000000000000000000000000001000000000000000000000000000070000000000000000000000000000000000000000000000044440000000000000
70000070000000000010000000000000000000700000000000100000000000070000000000000000000000000000000000000000000004499e94400000000000
70000000000000000000000000000000000000000000007000000000000000070000000000000000000000000000000000000000000448d99e44444000000000
70000000000000000000000000000000000000000000000000000000000000070000000000000000000000000000000000000000044da8d94449999440000000
7000000000000000000000000000000000000000000000000000000000000007000000000000000000000000000000000000000048ad89d44ea9a99994000000
700000000000000000000000000000000000000000000000000000000000000700000000000000000000000000000000000000088aadd4449eee9a4444400000
700000000089d00000000000000000000000000000000000000000000000000700000000000000000000000000000000000000488984449d8894444999940000
70000000088d8800000000000000000000000000000000000000000000000007000000000000000000000000000000000000049884448d8d4444e9aa99994000
7007000088ed999000000000000000000000000000000000bcc0d00000000007000000000000000000000000000000000000499944888dd44d98e9999a999400
7000000099d998900000000000000000000000000000000bbc7cd000000000070000000000000000000000000000000000004944498aa4448dd8e99999444440
700000000d9e8800000070000000000000000000000000bb7ccbd000000000070000000000000000000000000000000000049449988444d888dde9a444499940
7000000000988000000000000000000000000000000000ccccbdc0000700000700000000000000000000000000000000000449aaaa4499d999adda44999a9994
7000000100000000000000000000000000000000000000dbb7db0000000000070000000000000000000000000000000000499aa9444999d99eeedd499aaa9994
7000000000000000000000000000000000000000000000d0bdc00000000000070000000000000000000000000000000000499994499aa9d9ee44448888aaa994
70000000000000000000000000000000000000000000000dd000000000000007000000000000000000000000000000000499a94499aaa9dde4488daaa8884444
700000000000000000000000000000000100000000000000000000000000000700000000000000000000000000000000049a94998888889d448a8da888444894
70000700000000000000000000000000000007000000000000000000000000070000000000000000000000000000000004994498999a9844488a8d8884488894
70000000000000000000000000000000000000000000000000000000000000070000000000000000000000000000000004944a8aaaaa9449988aad8444aa8840
7000000100000000007700000700000000000001000000000000000007000007000000000000000000000000000000000044aa8aa88444ea9a88dd44aaa88840
7000000000000000007000000000000000000000000000000000000000000007000000000000000000000000000000000049a8888844aae99dddd4499a888400
7dddddddddddddddd7ddddddddddddddddddddddddddddddddddddddddddddd700000000000000000000000000000000000488888448a8eeddd44aa898884400
7ddd7777771ddddd1dddddddddddddddddddddddddddddddddddddddddddddd70000000000000000000000000000000000049aa8448888ddd9449aa884444000
7ddd7117171dddd1ddddddddddddddddddddddddcdcddddddddddddc111dddd700000000000000000000000000000000000048a44888ddde944aa99444884000
7ddd7777771dddd1ddddddddddddddddddddddddd1dddcdcddbdbddddd13bdd70000000000000000000000000000000000004844888ddaae449daa44a9940000
7ddd7171171ddd1dddddddddddddddddddddddddd5dddd1dd5cdc5db331dddd7000000000000000000000000000000000000044888dd88a4499dd44999400000
7ddd7777771dd44dddddddddddddddddddddddddd5dddd5dd51515dddd128dd700000000000000000000000000000000000004488dd8a844e99944dd94000000
7ddd7111771d1111ddddddddddddddddddddddddd5dd55dddd161dd8221dddd70000000000000000000000000000000000000004dd888449ee94499d40000000
7ddd7777771d1111dddddddddddddddddddddddddd55ddddddd6ddddad11cdd700000000000000000000000000000000000000004488448aae44a94000000000
7ddd1111111d1111ddddddddddddddddddddddddddddddddddddddddddddddd70000000000000000000000000000000000000000004444899444440000000000
7dddddddddddddddddddddddddddddddddddddddddddddddddddddddddddddd70000000000000000000000000000000000000000000000444440000000000000
77777777777777777777777777777777777777777777777777777777777777770000000000000000000000000000000000000000000000000000000000000000
00000000000000000000000000000000000000000000000000000000000000000000000000000000000000000000000000000000000000000000000000000000
00000000000000000000000000000000000000000000000000000000000000000000000000000000000000000000000000000000000000222200000000000000
00000000000000000000000000000000000000000000000000000000000000000000000000000005050000000000000000000000000022ee2222000000000000
0000000000000000ccc00088882000bbb3000cccc10088882000000000000000000000000000001505d0000000000000000000000022ee112222220000000000
000000000000000cc11c108222820bb33b30cc11110822222000000000000000000000000000001505d0000000000000000000002255ee1ee222882200000000
000000000000000c1000008200820b300b30c100000820000000000000000000000000000000051505d50000000000000000000211e5511eee22222220000000
000000000000000ccc00008200820b000b30c100000820000000000000000000000000000000051505d55000000000000000002ee1eee1555e22222222000000
00000000000000000ccc108888200bbbbb30c100000888000000000000000000000000000000d55505d5500000000000000002eee11ee1ee5522882228200000
0000000000000000000c108200000bb30b30c100000820000000000000000000000000000000d5550555d0000000000000002ee2ee1ee11eee28828228820000
000000000000000c100c108200000b300b30c100000820000000000000000000000000000005d5150515d5000000000000002e22221eee1eeee2888882220000
000000000000000cc1cc108200000b300b30c100000820000000000000000000000000000005d5150515d500000000000002228822222222eeee222222222000
0000000000000000ccc1008200000b300b300cccc100888820000000000000000000000000d5d5150555d5d000000000000288288882222222eee5eee1112000
0000000000000000000000000000000000000000000000000000000000000000000000000000d51505d5d0000000000000222888222222222222255ee1eee200
0000000000000000000000000000000000000000000000000000000000000000000000000510001585d0001500000000002ee222222222228888222211eee200
0000000000000000000000000000000000000000000000000000000000000000000000000515d008880055150000000002eeee5eee1eee222222228222222220
000000000000000000000000000000000000000000000000000000000000000000000000d51555889885d515d000000002eeee555e1eeee11eee222222222820
000000000000000000000000000000000000000000000000000000000000000000000000d5155589a985d515d0000000021111ee522222ee11eee11eee222220
0ccc10008888200bbb300c100c1008888200b300b300cccc1000888820bbbb3000000005d555d889a988d555d500000002eee1122222222ee11e111eee55ee20
cc11c108822220bb33b30c100c108222220bb300b30c1111c108222220b333b3000000000000089a7a9800000000000002ee22222228222111111e1122222e20
c1000008200000b300b30c100c108200000b3b30b30c10001108200000b300b3000000d555d5889a7a988555d5500000002222222222222eeee1ee2222222200
ccc00008200000b000b30c100c108200000b3b30b30c10000008200000b300b3000000d555d58999999985d5d5500000002822288288222eeee2222882828200
00ccc108200000bbbbb30c100c108880000b30b3b30c10cc1008880000bbbb30000005d515d88888888888d5551500000002222822822255ee28822822822000
0000c108200000bb30b30c100c108200000b30b3b30c1000c108200000b3b300000005551500d55505d550055515000000022828222222e5e228222282822000
c100c108200000b300b30cc1cc108200000b30b3b30c1000c108200000b30b30000015550005d55505d5d5000515d000000022222e1eeee55222828222220000
cc1cc108200000b300b300ccc1008200000b300bb30c1000c108200000b300b3000015d005d5551505d555150015d00000002222ee11eeeee222222222220000
0ccc1000888820b300b3000c10000888820b3000b300cccc1000888820b300b30005150015d5551505d55515d005d500000002eeeee1eeeee282822222200000
0000000000000000000000000000000000000000000000000000000000000000000500051555d5150555d515d50005000000002e555115555222822222000000
0000000000000000000000000000000000000000000000000000000000000000000005d55555d5150555d515d5d50000000000025eee111ee222228220000000
0000000000000000000000000000000000000000000000000000000000000000000000000000000000000000000000000000000022eeee111e28222200000000
000000000000000000000000000000000000000000000000000000000000000000000000000000000000000000000000000000000022eeee1e22220000000000
00000000000000000000000000000000000000000000000000000000000000000000000000000000000000000000000000000000000022ee1122000000000000
00000000000000000000000000000000000000000000000000000000000000000000000000000000000000000000000000000000000000222200000000000000
00000000000000000000000000000000000000000000000000000000000000000000000000000000000000000000000000000000000000000000000000000000
0000000000000000000000bbb0000000000000000000000000000000000000000000000000000000000000000000000000000000000000000000000000000000
000000bbb00000000bb00bbbbb00bb003b0000bbb0000b30000000000000000000000000000000000000000000000000000000000000000b3300ddddddd00000
3bb00bbbbb00bb30300bbbbbbbbb003000b00bbbbb00b0000000000000000000000000000000000000000000000000000000000000000333bb33355555dd5000
000bbbbbbbbb0000000b30bb03bb0000000bbbbbbbbb000000000000000000000000000000000000000000000000000000000000000bbb333b777b00005dd500
000b07bb07bb0000000b30bb03bb0000000bb3bb3bbb00000000000000000000000000000000000000000000000000000000000003bbbbb33bbb3bb00000dd00
000b00bb00bb0000000b30bb03bb0000000bb3bb3bbb000000000000000000000000000000000000000000000000000000000000b33bb773bb3b33b330005d50
000b00bb00bb0000000bbbbbbbbb0000000bb3bb3bbb00000000000000000000000000000000000000000000000000000000000cbb33bbbb333bb3bb30000dd0
000bbbbbbbbb0000000bbbbbbbbb0000000bbbbbbbbb000000000000000000000000000000000000000000000000000000000011cbb3b333b777bb3b330005d0
000bbbbbbbbb0000000bbbbbbbbb0000000bbbbbbbbb000000000000000000000000000000000000000000000000000000000cc11cb333bbb3333b3bbb0005d0
000bbbbbbbbb0000000bbb00bbbb0000000bbbbbbbbb00000000000000000000000000000000000000000000000000000000ccc777bb333bbb333bbbbbc05dd0
000bbb00bbbb00000000bbbbbbb00000000bbb00bbbb0000000000000000000000000000000000000000000000000000000cccccc1cb3b33bbb33b33bbcc5d50
0000bbbbbbb0000000000bbbbb0000000000bbbbbbb000000000000000000000000000000000000000000000000000000001111cc11cbbb3bbb3b33bbcc5dd00
00000bbbbb000000000000bbb000000000000bbbbb000000000000000000000000000000000000000000000000000000000ccc11cc11cbb777bbbbbbccc5d500
000000bbb0000000000000bbb0000000000000bbb000000000000000000000000000000000000000000000000000000000bbccc1ccc11bbb3bbbbbbcc15d5000
000000bbb0000000000000bbb0000000000000bbb000000000000000000000000000000000000000000000000000000000bbccc77cccccbb33bbbbcc11dd5c00
0000000000000000000000000000000000000000000000000000000000000000000000000000000000000000000000000033bccc11ccccbbbbbbbb111dd5cc00
0000000000000000000000bbb0000000000000000000000000000000000000000000000000000000000000000000000000b33bbcc11cc7ccbbbb3bbcdd5ccc00
000000bbb00000000bb00bbbbb00bb003b0000bbb0000b30000000000000000000000000000000000000000000000000000b33bbcc111ccc33b333bdd55cc000
3bb00bbbbb00bb30300bbbbbbbbb003000b00bbbbb00b000000000000000000000000000000000000000000000000000000bb777cccc1cb3bbbbb3dd55111000
000bbbbbbbbb0000000b07bb07bb0000000bbbbbbbbb000000000000000000000000000000000000000000000000000000ddb33bbccc1bbbb3775dd551cc0000
000b07bb07bb0000000b00bb00bb0000000b07bb07bb000000000000000000000000000000000000000000000000000000d5bb333bccbbbb33b5dd551ccc0000
000b00bb00bb0000000b00bb00bb0000000b00bb00bb000000000000000000000000000000000000000000000000000000d55bbb333bb3b333ddd55bcccc0000
000b00bb00bb0000000bbbbbbbbb0000000b00bb00bb000000000000000000000000000000000000000000000000000000d500bbbb3bbb33bdd5553bbcc00000
000bbbbbbbbb0000000bbbbbbbbb0000000bbbbbbbbb000000000000000000000000000000000000000000000000000000dd000bbbb3333ddd55bb3bbb000000
000bbbbbbbbb0000000bbbbbbbbb0000000bbbbbbbbb0000000000000000000000000000000000000000000000000000005d500bbb373ddd555bbb33b0000000
000bbbbbbbbb0000000bbb00bbbb0000000bbbbbbbbb0000000000000000000000000000000000000000000000000000005dd5000bdddd555533bbb000000000
000bbb00bbbb00000000bbbbbbb00000000bbb00bbbb000000000000000000000000000000000000000000000000000000055dddddd555553337300000000000
0000bbbbbbb0000000000bbbbb0000000000bbbbbbb000000000000000000000000000000000000000000000000000000000555555555b773330000000000000
00000bbbbb000000000000bbb000000000000bbbbb00000000000000000000000000000000000000000000000000000000000000000000bbb000000000000000
000000bbb0000000000000bbb0000000000000bbb000000000000000000000000000000000000000000000000000000000000000000000000000000000000000
000000bbb0000000000000bbb0000000000000bbb000000000000000000000000000000000000000000000000000000000000000000000000000000000000000
